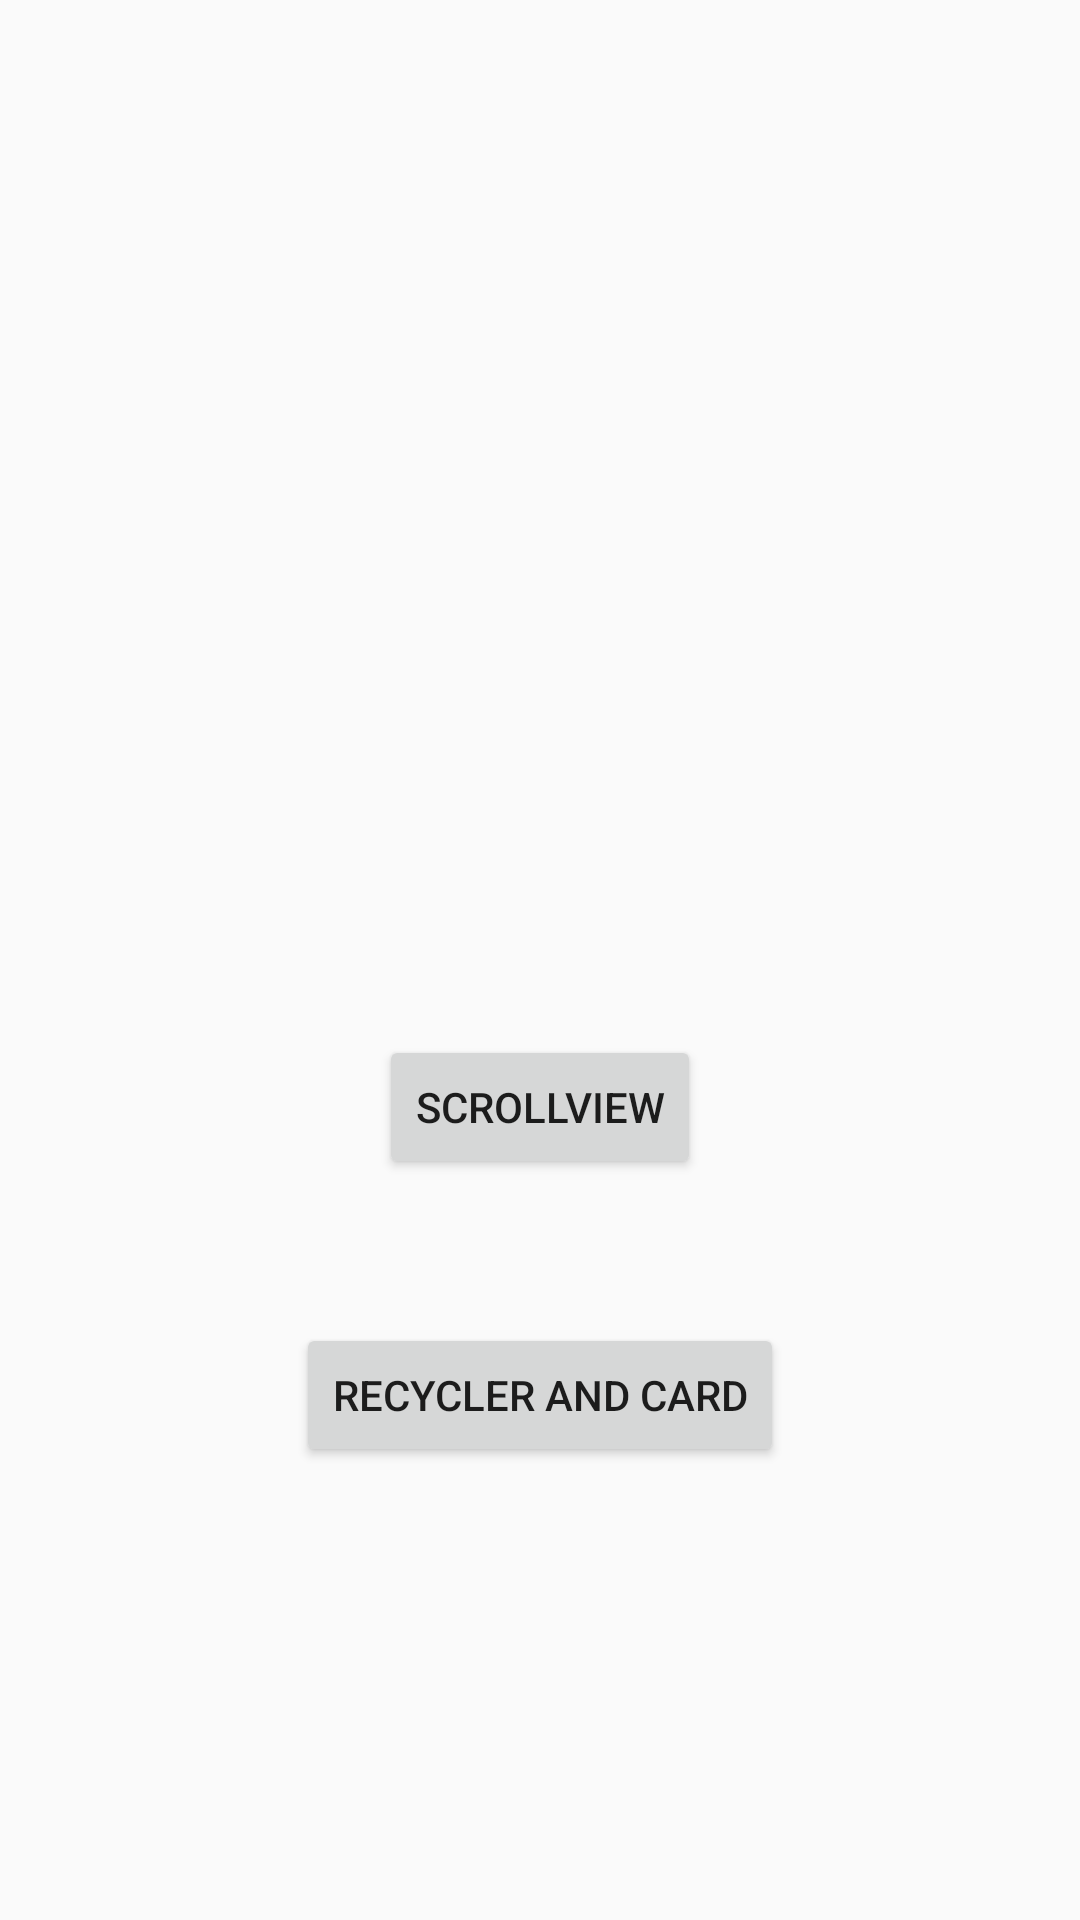

Android layout source for this screen:
<!-- AndroidManifest.xml: application theme Theme.RecyclesScrollandCard -->
<!-- res/layout/activity_main.xml -->
<?xml version="1.0" encoding="utf-8"?>
<android.support.constraint.ConstraintLayout xmlns:android="http://schemas.android.com/apk/res/android"
    xmlns:app="http://schemas.android.com/apk/res-auto"
    xmlns:tools="http://schemas.android.com/tools"
    android:layout_width="match_parent"
    android:layout_height="match_parent"
    android:background="@mipmap/fondo1"
    tools:context=".MainActivity">

    <ImageView
        android:id="@+id/imageView"
        android:layout_width="203dp"
        android:layout_height="0dp"
        android:layout_marginTop="64dp"
        android:layout_marginBottom="39dp"
        app:layout_constraintBottom_toTopOf="@+id/btn_Scroll"
        app:layout_constraintEnd_toEndOf="parent"
        app:layout_constraintStart_toStartOf="parent"
        app:layout_constraintTop_toTopOf="parent"
        app:srcCompat="@mipmap/logosanto" />

    <Button
        android:id="@+id/btn_Scroll"
        android:layout_width="wrap_content"
        android:layout_height="wrap_content"
        android:layout_marginBottom="48dp"
        android:text="ScrollView"
        android:onClick="scrollView"
        app:layout_constraintBottom_toTopOf="@+id/btn_Recycler"
        app:layout_constraintEnd_toEndOf="parent"
        app:layout_constraintStart_toStartOf="parent"
        app:layout_constraintTop_toBottomOf="@+id/imageView" />

    <Button
        android:id="@+id/btn_Recycler"
        android:layout_width="wrap_content"
        android:layout_height="wrap_content"
        android:layout_marginBottom="151dp"
        android:text="Recycler and Card"
        app:layout_constraintBottom_toBottomOf="parent"
        app:layout_constraintEnd_toEndOf="parent"
        app:layout_constraintStart_toStartOf="parent"
        app:layout_constraintTop_toBottomOf="@+id/btn_Scroll" />

</android.support.constraint.ConstraintLayout>
<!-- resources referenced by this layout -->
<resources>
  <style name="Theme.RecyclesScrollandCard" parent="Theme.AppCompat.Light.DarkActionBar">
          
          <item name="colorPrimary">@color/purple_500</item>
          <item name="colorPrimaryDark">@color/purple_700</item>
          <item name="colorAccent">@color/teal_200</item>
          
      </style>
  <!-- not gathered from this repository: default colours our renderer supplied (Android Studio template values) -->
  <color name="purple_500">#FF6200EE</color>
  <color name="purple_700">#FF3700B3</color>
  <color name="teal_200">#FF03DAC5</color>
</resources>
